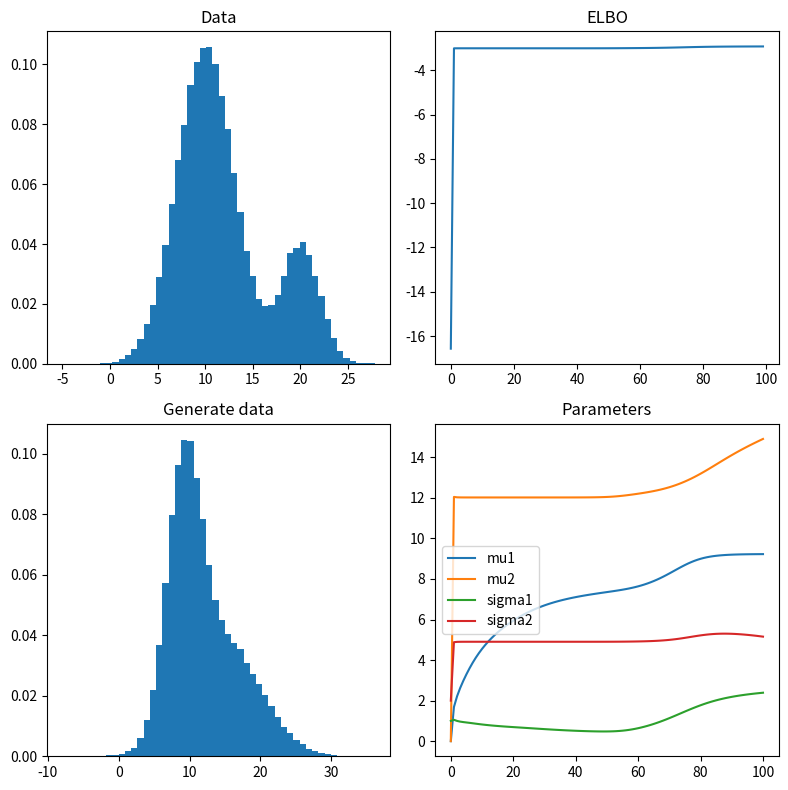

Here is the Python script that generated this plot:
#!/usr/bin/env python3

import argparse
import numpy as np
import matplotlib.pyplot as plt


def main():
    # Parse command line arguments
    parser = argparse.ArgumentParser(description='Tutorial 01')
    parser.add_argument('--num-samples', '-n', type=int, default=100000, help='Number of samples')
    parser.add_argument('--seed', '-s', type=int, default=0, help='Random seed')
    parser.add_argument('--num-epochs', type=int, default=100, help='Number of epochs')
    args = parser.parse_args()

    # Set arguments
    num_samples = args.num_samples
    seed = args.seed
    num_epochs = args.num_epochs

    # Set random seed
    np.random.seed(seed)

    # Set true parameters
    phi_true = 0.8
    mu1_true = 10.0
    mu2_true = 20.0
    sigma1_true = 3.0
    sigma2_true = 2.0

    # Generate data
    data = []
    for i in range(num_samples):
        if np.random.rand() < phi_true:
            data.append(np.random.normal(mu1_true, sigma1_true))
        else:
            data.append(np.random.normal(mu2_true, sigma2_true))
    data = np.array(data)

    # Define parameters
    # Bad guess: 150 epochs
    phi = 0.5
    mu1 = 0.0
    mu2 = 0.0
    sigma1 = 1.0
    sigma2 = 2.0

    # So-so guess: 80 epochs
    # phi = 0.5
    # mu1 = 15.0
    # mu2 = 15.0
    # sigma1 = 4.0
    # sigma2 = 6.0

    # Good guess: 25 epochs
    # phi = 0.7
    # mu1 = 13.0
    # mu2 = 26.0
    # sigma1 = 5.0
    # sigma2 = 2.0

    # Train model
    elbo_list = []
    phi_list = [phi]
    mu1_list = [mu1]
    mu2_list = [mu2]
    sigma1_list = [sigma1]
    sigma2_list = [sigma2]
    for _ in range(num_epochs):
        # Calculate gradient
        c1 = np.exp(-0.5 * (data - mu1)**2 / sigma1**2) / (2 * np.pi * sigma1**2)**0.5 * phi
        c2 = np.exp(-0.5 * (data - mu2)**2 / sigma2**2) / (2 * np.pi * sigma2**2)**0.5 * (1 - phi)
        c3 = c1 + c2
        q1 = c1 / c3
        q2 = c2 / c3
        # Update parameters
        phi = np.mean(q1)
        mu1 = np.sum(q1 * data) / np.sum(q1)
        mu2 = np.sum(q2 * data) / np.sum(q2)
        sigma1 = np.sqrt(np.sum(q1 * (data - mu1)**2) / np.sum(q1))
        sigma2 = np.sqrt(np.sum(q2 * (data - mu2)**2) / np.sum(q2))
        # Calculate ELBO
        elbo = np.mean(np.log(c3 + 1e-10))
        # Save ELBO and parameters
        elbo_list.append(elbo)
        phi_list.append(phi)
        mu1_list.append(mu1)
        mu2_list.append(mu2)
        sigma1_list.append(sigma1)
        sigma2_list.append(sigma2)

    # Print results
    print(f"phi: {phi:.2f}")
    print(f"mu1: {mu1:.2f}")
    print(f"mu2: {mu2:.2f}")
    print(f"sigma1: {sigma1:.2f}")
    print(f"sigma2: {sigma2:.2f}")

    # Generate data from posterior
    data_posterior = []
    for i in range(num_samples):
        if np.random.rand() < phi:
            data_posterior.append(np.random.normal(mu1, sigma1))
        else:
            data_posterior.append(np.random.normal(mu2, sigma2))

    # Plot data and ELBO
    fig, axs = plt.subplots(2,2, figsize=(8,8))
    # Original data
    axs[0,0].hist(data, bins=50, density=True)
    axs[0,0].set_title('Data')
    # Generate data
    axs[1,0].hist(data_posterior, bins=50, density=True)
    axs[1,0].set_title('Generate data')
    # Loss
    axs[0,1].plot(elbo_list)
    axs[0,1].set_title('ELBO')
    # Parameters
    axs[1,1].plot(mu1_list, label='mu1')
    axs[1,1].plot(mu2_list, label='mu2')
    axs[1,1].plot(sigma1_list, label='sigma1')
    axs[1,1].plot(sigma2_list, label='sigma2')
    axs[1,1].legend()
    axs[1,1].set_title('Parameters')

    fig.tight_layout()
    plt.show()

if __name__ == '__main__':
    main()
